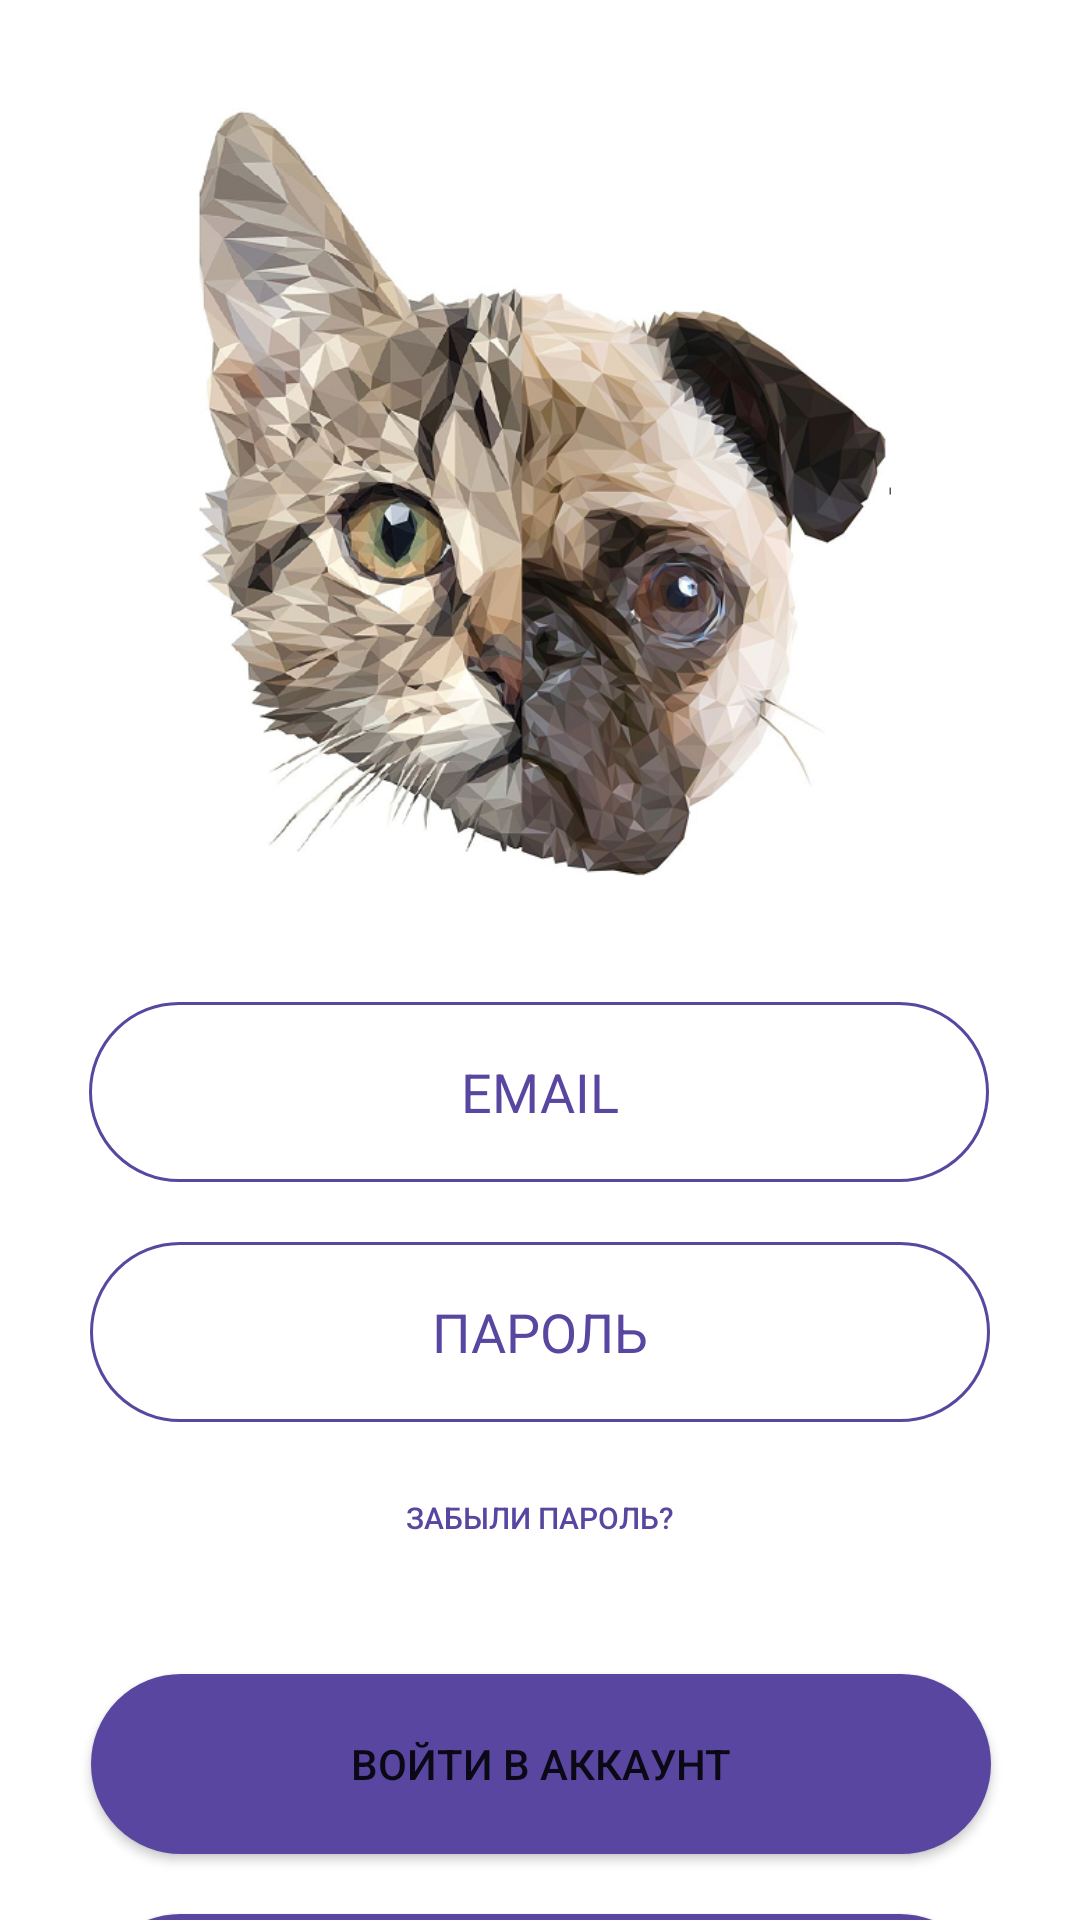

Layout XML and referenced resources for this Android screen:
<!-- AndroidManifest.xml: application theme Theme.MyPets -->
<!-- res/layout/activity_main.xml -->
<?xml version="1.0" encoding="utf-8"?>
<androidx.constraintlayout.widget.ConstraintLayout xmlns:android="http://schemas.android.com/apk/res/android"
    xmlns:app="http://schemas.android.com/apk/res-auto"
    xmlns:tools="http://schemas.android.com/tools"
    android:layout_width="match_parent"
    android:layout_height="match_parent"
    android:background="@color/white"
    tools:context=".MainActivity">


    <EditText
        android:id="@+id/email"
        android:layout_width="300dp"
        android:layout_height="60dp"
        android:layout_marginTop="40dp"
        android:background="@drawable/background_elips"
        android:ems="10"
        android:hint="@string/EMAIL"
        android:inputType="textEmailAddress"
        android:minHeight="48dp"
        android:textAlignment="center"
        android:textColor="@color/perple"
        android:textColorHint="@color/perple"
        app:layout_constraintEnd_toEndOf="parent"
        app:layout_constraintHorizontal_bias="0.495"
        app:layout_constraintStart_toStartOf="parent"
        app:layout_constraintTop_toBottomOf="@+id/imageView3" />

    <EditText
        android:id="@+id/password"
        android:layout_width="300dp"
        android:layout_height="60dp"
        android:layout_marginTop="20dp"
        android:background="@drawable/background_elips"
        android:ems="10"
        android:hint="@string/PASSWORD"
        android:inputType="textPassword"
        android:minHeight="48dp"
        android:textAlignment="center"
        android:textColor="@color/perple"
        android:textColorHint="@color/perple"
        app:layout_constraintEnd_toEndOf="parent"
        app:layout_constraintStart_toStartOf="parent"
        app:layout_constraintTop_toBottomOf="@+id/email" />

    <Button
        android:id="@+id/sign_in"
        android:layout_width="300dp"
        android:layout_height="60dp"
        android:layout_marginTop="84dp"
        android:background="@drawable/background_elips_solid"
        android:text="@string/SIGN_IN"
        android:onClick="onClickSignIn"
        app:layout_constraintEnd_toEndOf="parent"
        app:layout_constraintHorizontal_bias="0.504"
        app:layout_constraintStart_toStartOf="parent"
        app:layout_constraintTop_toBottomOf="@+id/password" />

    <Button
        android:id="@+id/reg"
        android:layout_width="300dp"
        android:layout_height="60dp"
        android:layout_marginTop="20dp"
        android:background="@drawable/background_elips_solid"
        android:text="@string/REG"
        android:onClick="onClickReg"
        app:layout_constraintEnd_toEndOf="parent"
        app:layout_constraintStart_toStartOf="parent"
        app:layout_constraintTop_toBottomOf="@+id/sign_in" />

    <Button
        android:id="@+id/forgot"
        style="?android:attr/borderlessButtonStyle"
        android:layout_width="138dp"
        android:layout_height="48dp"
        android:layout_marginTop="8dp"
        android:background="@color/white"
        android:onClick="onClickForgot"
        android:text="@string/FORGOT"
        android:textColor="@color/perple"
        android:textSize="30px"
        app:layout_constraintEnd_toEndOf="parent"
        app:layout_constraintHorizontal_bias="0.498"
        app:layout_constraintStart_toStartOf="parent"
        app:layout_constraintTop_toBottomOf="@+id/password" />

    <ImageView
        android:id="@+id/imageView3"
        android:layout_width="268dp"
        android:layout_height="262dp"
        android:layout_marginTop="32dp"
        app:layout_constraintEnd_toEndOf="parent"
        app:layout_constraintHorizontal_bias="0.496"
        app:layout_constraintStart_toStartOf="parent"
        app:layout_constraintTop_toTopOf="parent"
        app:srcCompat="@drawable/catdog" />

</androidx.constraintlayout.widget.ConstraintLayout>
<!-- resources referenced by this layout -->
<resources>
  <color name="perple">#5846A0</color>
  <color name="white">#FFFFFFFF</color>
  <!-- drawable background_elips (drawable) -->
  <?xml version="1.0" encoding="utf-8"?>
  <shape xmlns:android="http://schemas.android.com/apk/res/android"
      android:shape="rectangle">
      <corners android:radius="30dp"/>
      <stroke android:width="1dp" android:color="@color/perple"/>
  </shape>
  <!-- drawable background_elips_solid (drawable) -->
  <?xml version="1.0" encoding="utf-8"?>
  <shape xmlns:android="http://schemas.android.com/apk/res/android"
      android:shape="rectangle">
      <corners android:radius="30dp"/>
      <solid android:color="@color/perple"/>
      <stroke android:width="1dp" android:color="@color/perple"/>
  </shape>
  <!-- drawable catdog: png bitmap (drawable, 467022 bytes) -->
  <string name="EMAIL">EMAIL</string>
  <string name="FORGOT">Забыли пароль?</string>
  <string name="PASSWORD">ПАРОЛЬ</string>
  <string name="REG">Зарегестрироваться</string>
  <string name="SIGN_IN">Войти в аккаунт</string>
  <style name="Theme.MyPets" parent="Theme.MaterialComponents.DayNight.NoActionBar">
          
          <item name="colorPrimary">@color/perple</item>
          <item name="colorPrimaryVariant">@color/perple</item>
          <item name="colorOnPrimary">@color/white</item>
          
          <item name="colorSecondary">@color/teal_200</item>
          <item name="colorSecondaryVariant">@color/teal_700</item>
          <item name="colorOnSecondary">@color/black</item>
          
          <item name="android:statusBarColor" tools:targetApi="l">?attr/colorPrimaryVariant</item>
          
      </style>
  <color name="teal_200">#FF03DAC5</color>
  <color name="teal_700">#FF018786</color>
  <color name="black">#FF000000</color>
</resources>
